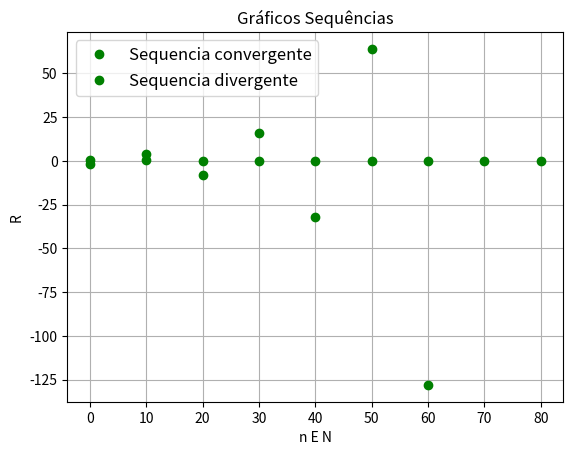

Generate this figure with matplotlib:
import numpy as np
import matplotlib.pyplot as plt
import math


def sequencia(formula, max, label_sequencia):
    sequencia = []
    for i in range(1,max):
        sequencia.append(math.pow(formula,i))

    x = 10 * np.array(range(len(sequencia)))

    plt.plot(x, sequencia, 'go', label=label_sequencia)  # green bolinha
    #   plt.plot(x, data1, 'k:', color='orange')  # linha pontilha orange

    ''' dois primeiros valores, intervalo eixo X, e os dois ultimos, intervalo eixo Y
        plt.axis([-10, 60, 0, 11])'''
    plt.title("Gráficos Sequências")

    plt.subplot().legend(loc='best', shadow=False, fontsize='large')
    plt.grid(True)
    plt.xlabel("n E N")
    plt.ylabel("R")
    plt.show()


if __name__ == "__main__":

    sequencia((1/2), 10, 'Sequencia convergente')

    sequencia((-2), 8, 'Sequencia divergente')